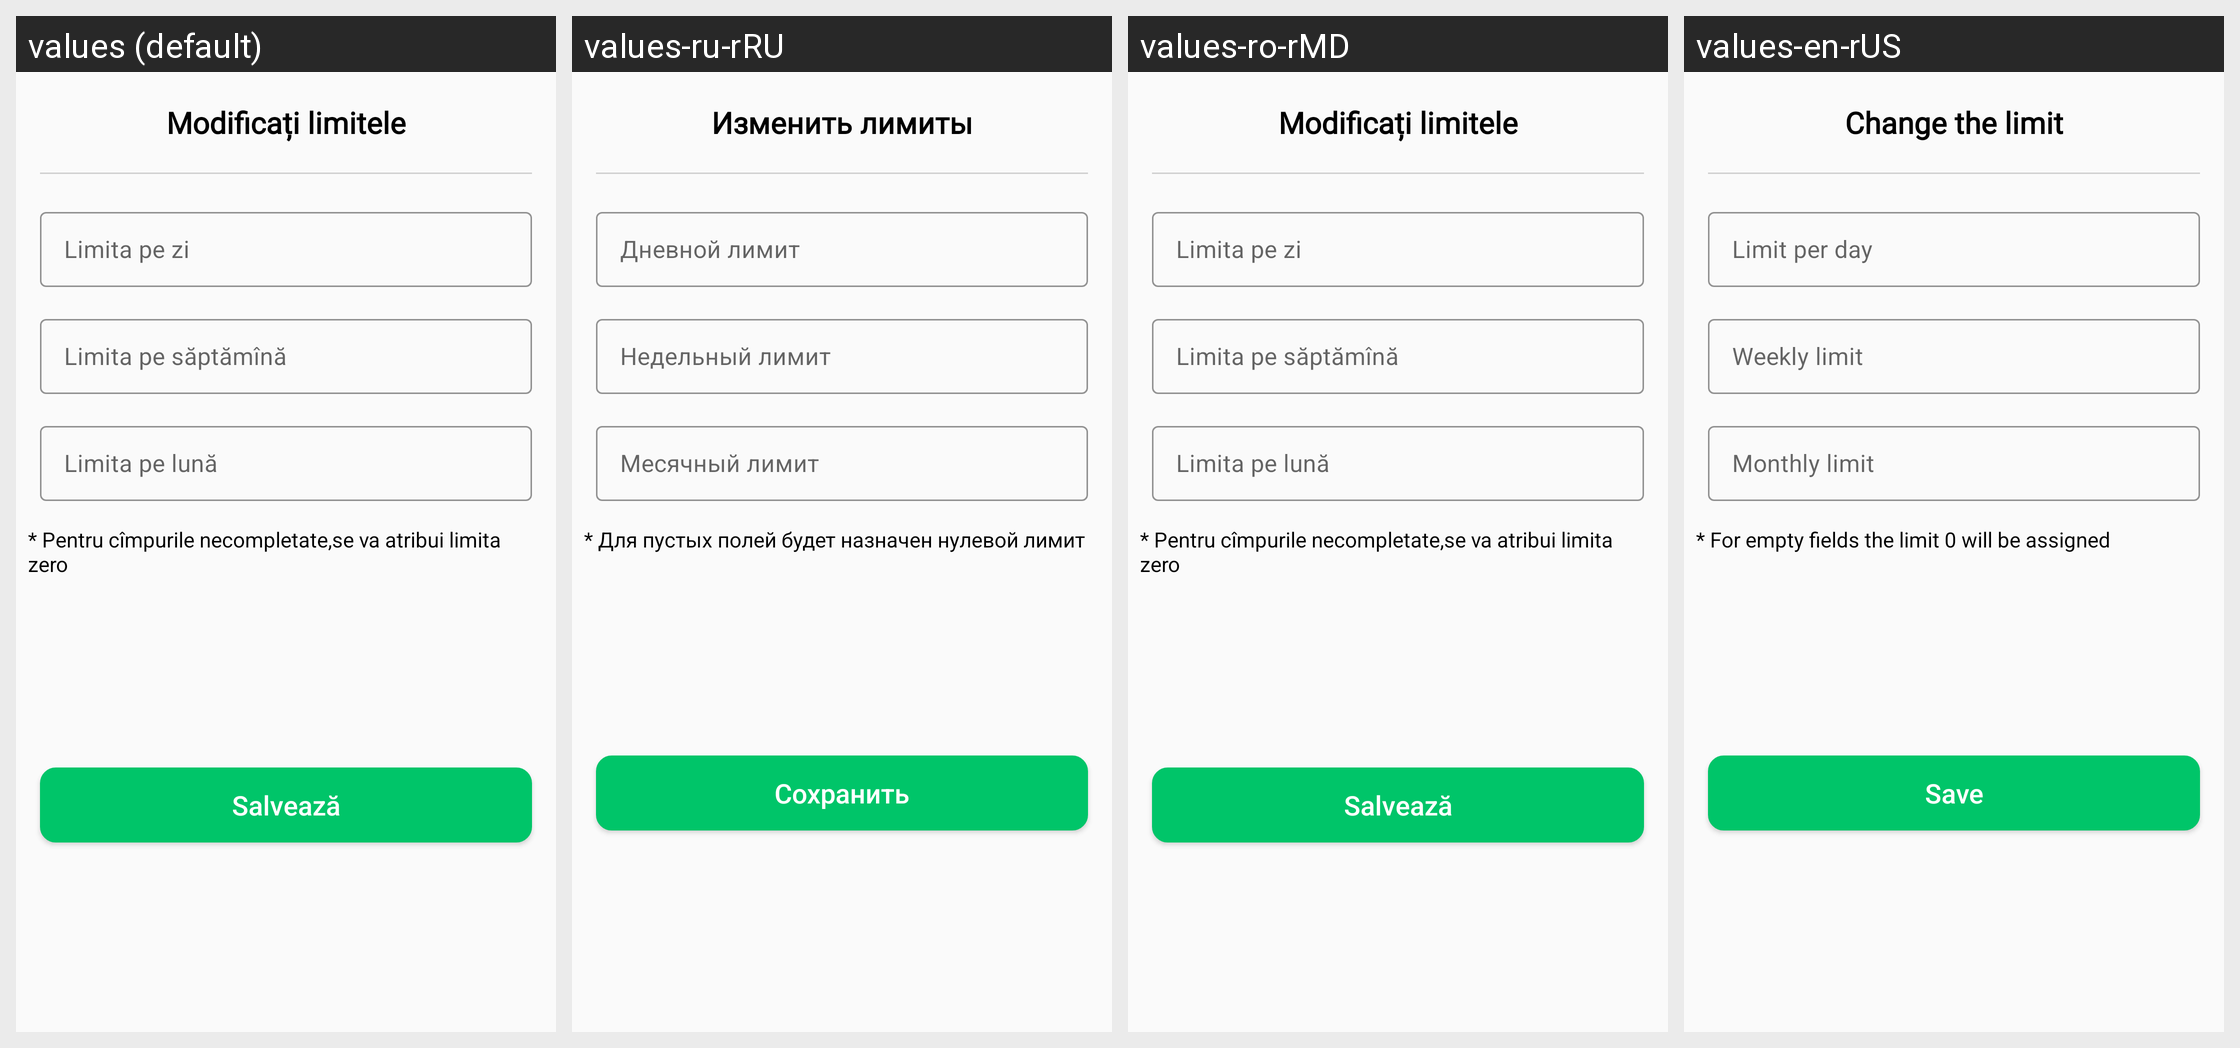

This grid shows one Android layout under several languages. Give, for every string resource on the screen, its name, the default text and each shown locale's text.
Android screen res/layout/bottom_sheet_edit_card.xml rendered under 4 locales, left to right: values (default), values-ru-rRU, values-ro-rMD, values-en-rUS. Device: Nexus 5 (rendered at 1080×1920; each locale shown at half size, 540×960, under a caption strip naming it); theme AppTHeme.
Strings drawn on this screen, with the default value and each locale's value (text and hints the layout hard-codes, and strings that could not be matched under every locale, appear in the picture but are not listed):

salveaza_btn_edit_card
  values: Salvează
  values-ru-rRU: Сохранить
  values-ro-rMD: Salvează
  values-en-rUS: Save

change_limit_card
  values: Modificați limitele
  values-ru-rRU: Изменить лимиты
  values-ro-rMD: Modificați limitele
  values-en-rUS: Change the limit

limita_pe_zi_edit_card
  values: Limita pe zi
  values-ru-rRU: Дневной лимит
  values-ro-rMD: Limita pe zi
  values-en-rUS: Limit per day

limita_pe_week_edit_card
  values: Limita pe săptămînă
  values-ru-rRU: Недельный лимит
  values-ro-rMD: Limita pe săptămînă
  values-en-rUS: Weekly limit

limita_pe_month_edit_card
  values: Limita pe lună
  values-ru-rRU: Месячный лимит
  values-ro-rMD: Limita pe lună
  values-en-rUS: Monthly limit

empty_field_set_limit_0
  values: * Pentru cîmpurile necompletate,se va atribui limita zero
  values-ru-rRU: * Для пустых полей будет назначен нулевой лимит
  values-ro-rMD: * Pentru cîmpurile necompletate,se va atribui limita zero
  values-en-rUS: * For empty fields the limit 0 will be assigned
